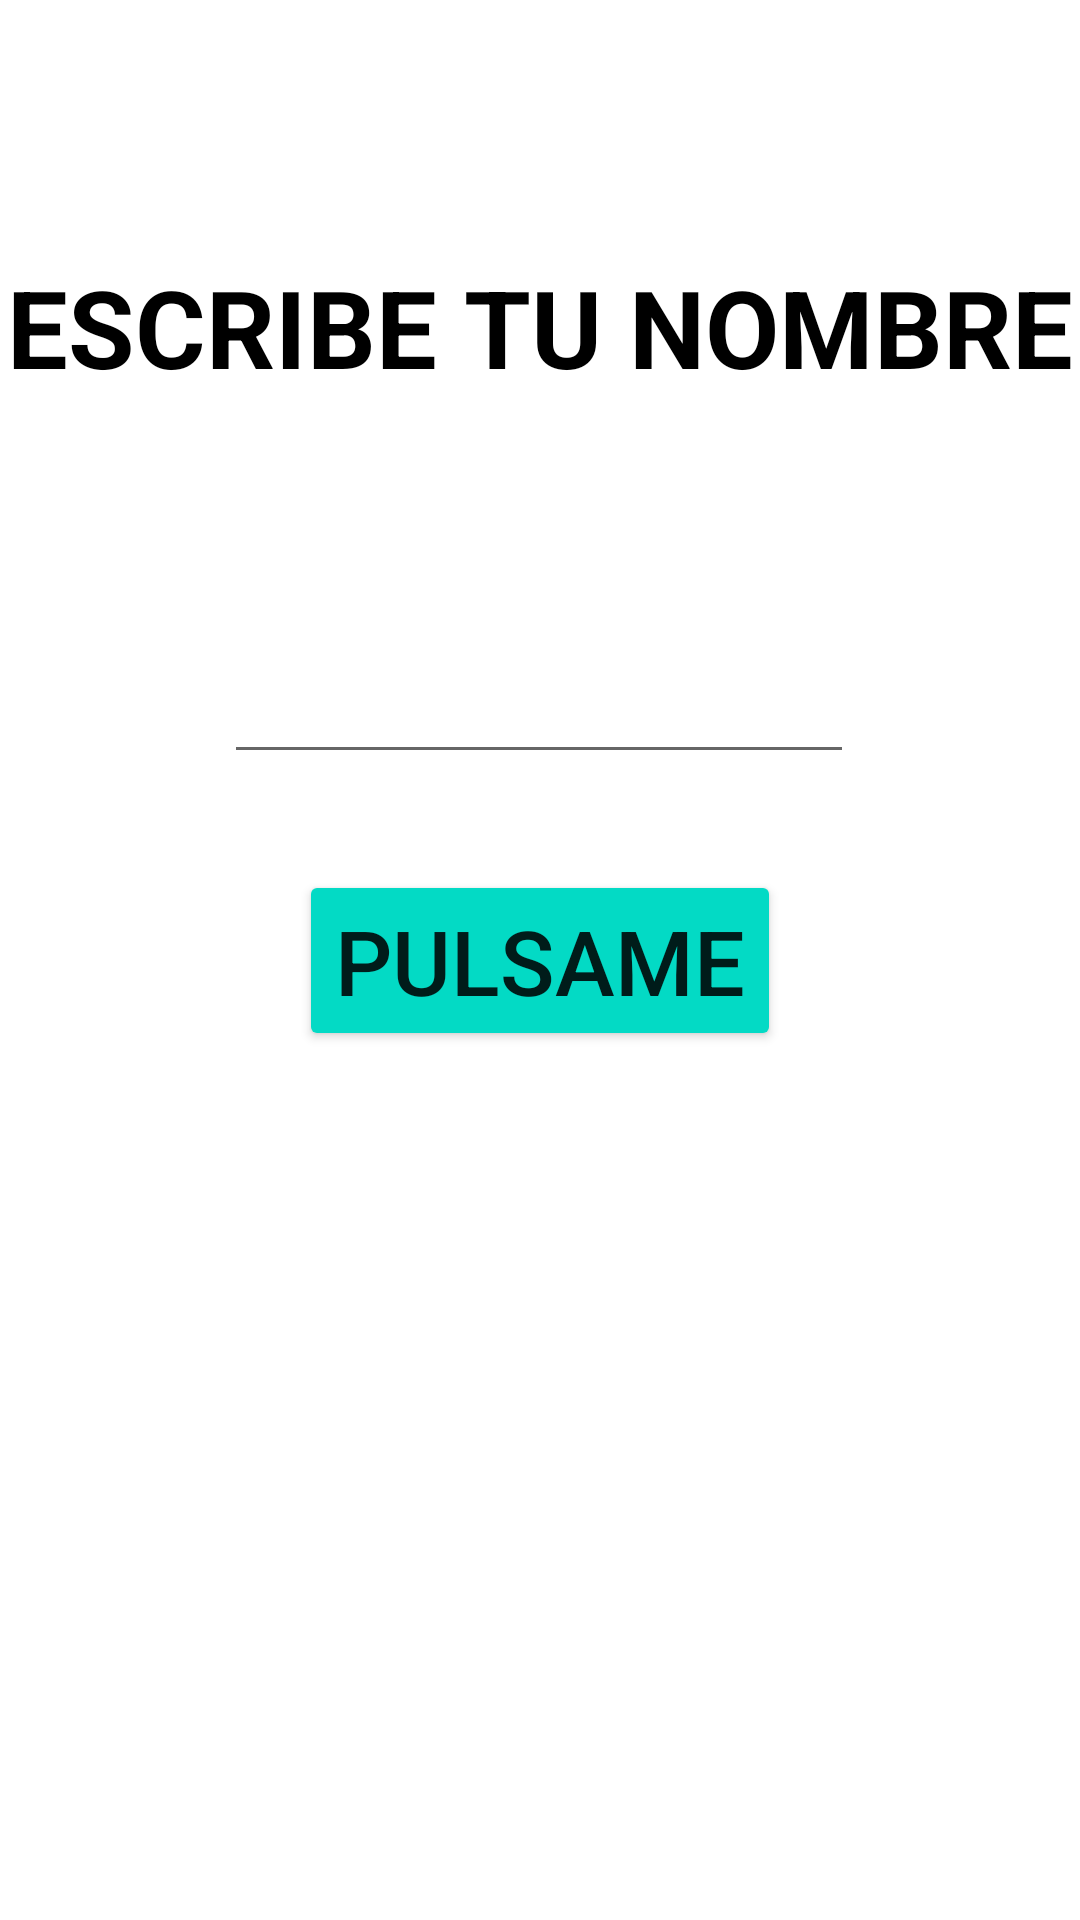

Reconstruct the res/layout file that produces this screen, plus the resources it refers to.
<!-- AndroidManifest.xml: application theme Theme.AndroidMaster -->
<!-- res/layout/activity_first_app.xml -->
<?xml version="1.0" encoding="utf-8"?>
<androidx.constraintlayout.widget.ConstraintLayout xmlns:android="http://schemas.android.com/apk/res/android"
    xmlns:app="http://schemas.android.com/apk/res-auto"
    xmlns:tools="http://schemas.android.com/tools"
    android:layout_width="match_parent"
    android:layout_height="match_parent"
    android:orientation="vertical"
    tools:context=".firstapp.FirstAppActivity">


    <Button
        android:id="@+id/btnStart"
        android:layout_width="wrap_content"
        android:layout_height="wrap_content"
        android:backgroundTint="@color/teal_200"
        android:text="Pulsame"
        android:textSize="30sp"
        app:layout_constraintBottom_toBottomOf="parent"
        app:layout_constraintEnd_toEndOf="parent"
        app:layout_constraintStart_toStartOf="parent"
        app:layout_constraintTop_toTopOf="parent" />

    <EditText
        android:id="@+id/etName"
        android:layout_width="wrap_content"
        android:layout_height="wrap_content"
        android:layout_marginBottom="32dp"
        android:ems="10"
        android:inputType="text"
        app:layout_constraintBottom_toTopOf="@+id/btnStart"
        app:layout_constraintEnd_toEndOf="parent"
        app:layout_constraintHorizontal_bias="0.497"
        app:layout_constraintStart_toStartOf="parent"
        app:layout_constraintTop_toTopOf="parent"
        app:layout_constraintVertical_bias="1.0" />

    <TextView
        android:layout_width="wrap_content"
        android:layout_height="wrap_content"
        android:text="ESCRIBE TU NOMBRE"
        android:textColor="@color/black"
        android:textStyle="bold"
        android:textSize="36sp"
        app:layout_constraintBottom_toBottomOf="parent"
        app:layout_constraintEnd_toEndOf="parent"
        app:layout_constraintHorizontal_bias="0.498"
        app:layout_constraintStart_toStartOf="parent"
        app:layout_constraintTop_toTopOf="parent"
        app:layout_constraintVertical_bias="0.143" />
</androidx.constraintlayout.widget.ConstraintLayout>
<!-- resources referenced by this layout -->
<resources>
  <color name="black">#FF000000</color>
  <color name="teal_200">#FF03DAC5</color>
  <style name="Theme.AndroidMaster" parent="Theme.MaterialComponents.DayNight.DarkActionBar">
          
          <item name="colorPrimary">@color/purple_500</item>
          <item name="colorPrimaryVariant">@color/purple_700</item>
          <item name="colorOnPrimary">@color/white</item>
          
          <item name="colorSecondary">@color/teal_200</item>
          <item name="colorSecondaryVariant">@color/teal_700</item>
          <item name="colorOnSecondary">@color/black</item>
          
          <item name="android:statusBarColor">?attr/colorPrimaryVariant</item>
          
      </style>
  <color name="purple_500">#FF6200EE</color>
  <color name="purple_700">#FF3700B3</color>
  <color name="white">#FFFFFFFF</color>
  <color name="teal_700">#FF018786</color>
</resources>
